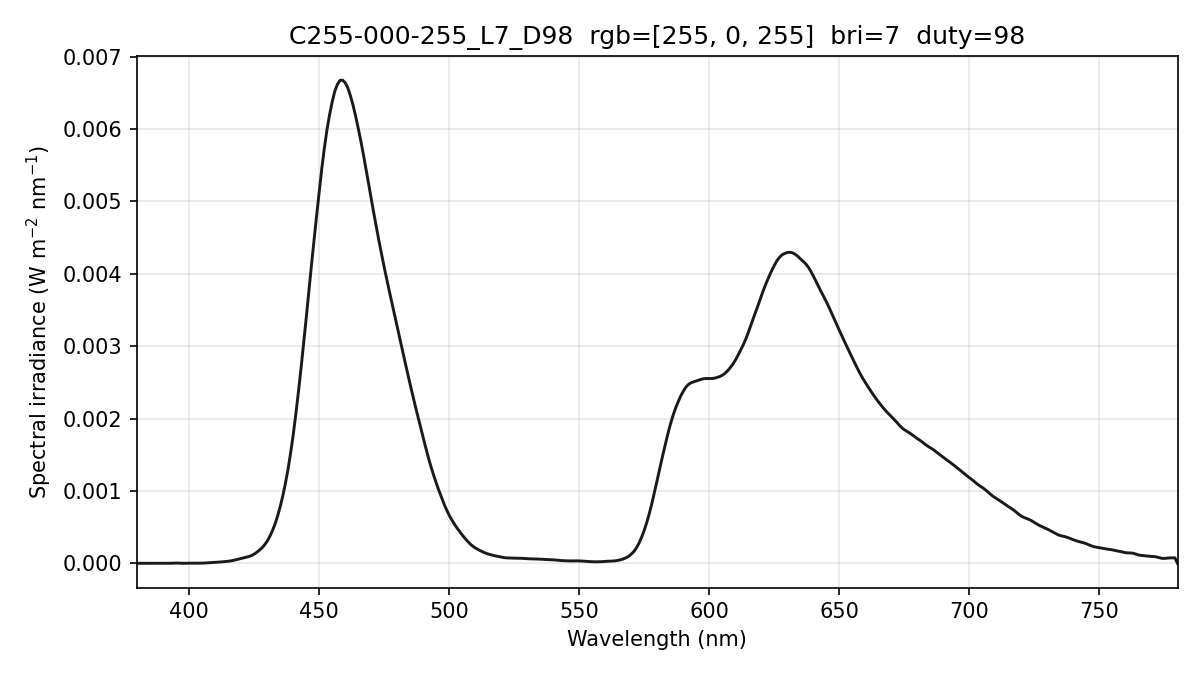

The table this chart was drawn from, first rows:
wavelength_nm, spectral_irradiance_W_m2_nm, spectral_irradiance_std_W_m2_nm, spectral_irradiance_uW_cm2_nm, photon_irradiance_photons_m2_s_nm
380, 1.78139203e-06, 2.04144312e-06, 1.78139203e-04, 3.40773934e+12
381, 1.78139207e-06, 2.04144311e-06, 1.78139207e-04, 3.41670716e+12
382, 1.78139207e-06, 2.04144311e-06, 1.78139207e-04, 3.42567489e+12
383, 1.78266736e-06, 1.67838334e-06, 1.78266736e-04, 3.43710148e+12
384, 1.78270678e-06, 1.68617160e-06, 1.78270678e-04, 3.44615184e+12
385, 1.68327859e-06, 2.36726786e-06, 1.68327859e-04, 3.26242095e+12
386, 1.48310792e-06, 2.56881826e-06, 1.48310792e-04, 2.88192932e+12
387, 1.27561462e-06, 1.94622428e-06, 1.27561462e-04, 2.48515638e+12
388, 1.29563950e-06, 1.13636903e-06, 1.29563950e-04, 2.53069131e+12
389, 1.54318242e-06, 1.03244869e-06, 1.54318242e-04, 3.02196990e+12
390, 1.72964247e-06, 1.57137000e-06, 1.72964247e-04, 3.39581650e+12
391, 1.66198412e-06, 1.33888932e-06, 1.66198412e-04, 3.27134911e+12
392, 1.47305570e-06, 9.36497207e-07, 1.47305570e-04, 2.90688936e+12
393, 2.05719289e-06, 1.55947405e-06, 2.05719289e-04, 4.06996647e+12
394, 3.47082111e-06, 2.73966153e-06, 3.47082111e-04, 6.88417212e+12
395, 4.74080880e-06, 4.10869817e-06, 4.74080880e-04, 9.42698473e+12
396, 4.47230278e-06, 4.05261094e-06, 4.47230278e-04, 8.91558103e+12
397, 2.66530242e-06, 2.45389717e-06, 2.66530242e-04, 5.32672491e+12
398, 1.50725744e-06, 5.92850997e-07, 1.50725744e-04, 3.01990845e+12
399, 1.78834355e-06, 2.82690845e-06, 1.78834355e-04, 3.59208923e+12
400, 3.22569172e-06, 5.04025811e-06, 3.22569172e-04, 6.49540325e+12
401, 3.89747614e-06, 5.02267820e-06, 3.89747614e-04, 7.86776004e+12
402, 3.71172943e-06, 3.02381811e-06, 3.71172943e-04, 7.51148200e+12
403, 3.30048819e-06, 2.34634897e-06, 3.30048819e-04, 6.69586203e+12
404, 3.36911423e-06, 2.93228423e-06, 3.36911423e-04, 6.85204755e+12
405, 4.02840041e-06, 3.13550277e-06, 4.02840041e-04, 8.21317208e+12
406, 5.71061384e-06, 3.22877049e-06, 5.71061384e-04, 1.16716457e+13
407, 8.28505246e-06, 2.86988597e-06, 8.28505246e-04, 1.69751234e+13
408, 1.12639420e-05, 1.98947625e-06, 1.12639420e-03, 2.31352309e+13
409, 1.35162737e-05, 4.03042658e-07, 1.35162737e-03, 2.78293814e+13
410, 1.50420476e-05, 2.44564548e-06, 1.50420476e-03, 3.10466027e+13
411, 1.69077655e-05, 4.05577450e-06, 1.69077655e-03, 3.49825373e+13
412, 1.95249946e-05, 5.15683719e-06, 1.95249946e-03, 4.04959328e+13
413, 2.28976337e-05, 7.50639244e-06, 2.28976337e-03, 4.76062446e+13
414, 2.63444291e-05, 8.21340411e-06, 2.63444291e-03, 5.49050638e+13
415, 2.98033922e-05, 6.89708774e-06, 2.98033922e-03, 6.22640064e+13
416, 3.46796401e-05, 5.98128018e-06, 3.46796401e-03, 7.26258419e+13
417, 4.14933935e-05, 5.48062675e-06, 4.14933935e-03, 8.71040357e+13
418, 5.02313115e-05, 4.78388779e-06, 5.02313115e-03, 1.05699776e+14
419, 5.94012948e-05, 6.10073765e-06, 5.94012948e-03, 1.25294845e+14
420, 6.84748541e-05, 8.58980133e-06, 6.84748541e-03, 1.44778367e+14
421, 7.74500519e-05, 1.02560315e-05, 7.74500519e-03, 1.64144780e+14
422, 8.63976479e-05, 9.62700393e-06, 8.63976479e-03, 1.83542920e+14
423, 9.53176443e-05, 8.53577161e-06, 9.53176443e-03, 2.02972376e+14
424, 1.09144114e-04, 8.35135401e-06, 1.09144114e-02, 2.32964338e+14
425, 1.28026217e-04, 6.70654784e-06, 1.28026217e-02, 2.73912033e+14
426, 1.53237040e-04, 2.71740210e-06, 1.53237040e-02, 3.28621989e+14
427, 1.81794922e-04, 6.43991501e-07, 1.81794922e-02, 3.90780505e+14
428, 2.13563000e-04, 3.06537428e-06, 2.13563000e-02, 4.60143244e+14
429, 2.55119026e-04, 4.47048291e-06, 2.55119026e-02, 5.50964234e+14
430, 3.06197037e-04, 5.21845121e-06, 3.06197037e-02, 6.62815579e+14
431, 3.70059719e-04, 5.38239523e-06, 3.70059719e-02, 8.02920141e+14
432, 4.48300014e-04, 5.37903218e-06, 4.48300014e-02, 9.74935236e+14
433, 5.39246718e-04, 6.36199802e-06, 5.39246718e-02, 1.17543515e+15
434, 6.51253621e-04, 6.59617538e-06, 6.51253621e-02, 1.42286320e+15
435, 7.80015091e-04, 3.15237814e-06, 7.80015091e-02, 1.70810880e+15
436, 9.28141435e-04, 3.89130640e-06, 9.28141435e-02, 2.03715427e+15
437, 1.10055744e-03, 6.56227434e-06, 1.10055744e-01, 2.42112616e+15
438, 1.29212511e-03, 3.85120400e-06, 1.29212511e-01, 2.84906228e+15
439, 1.51673150e-03, 2.04271427e-06, 1.51673150e-01, 3.35194199e+15
... 341 more rows
